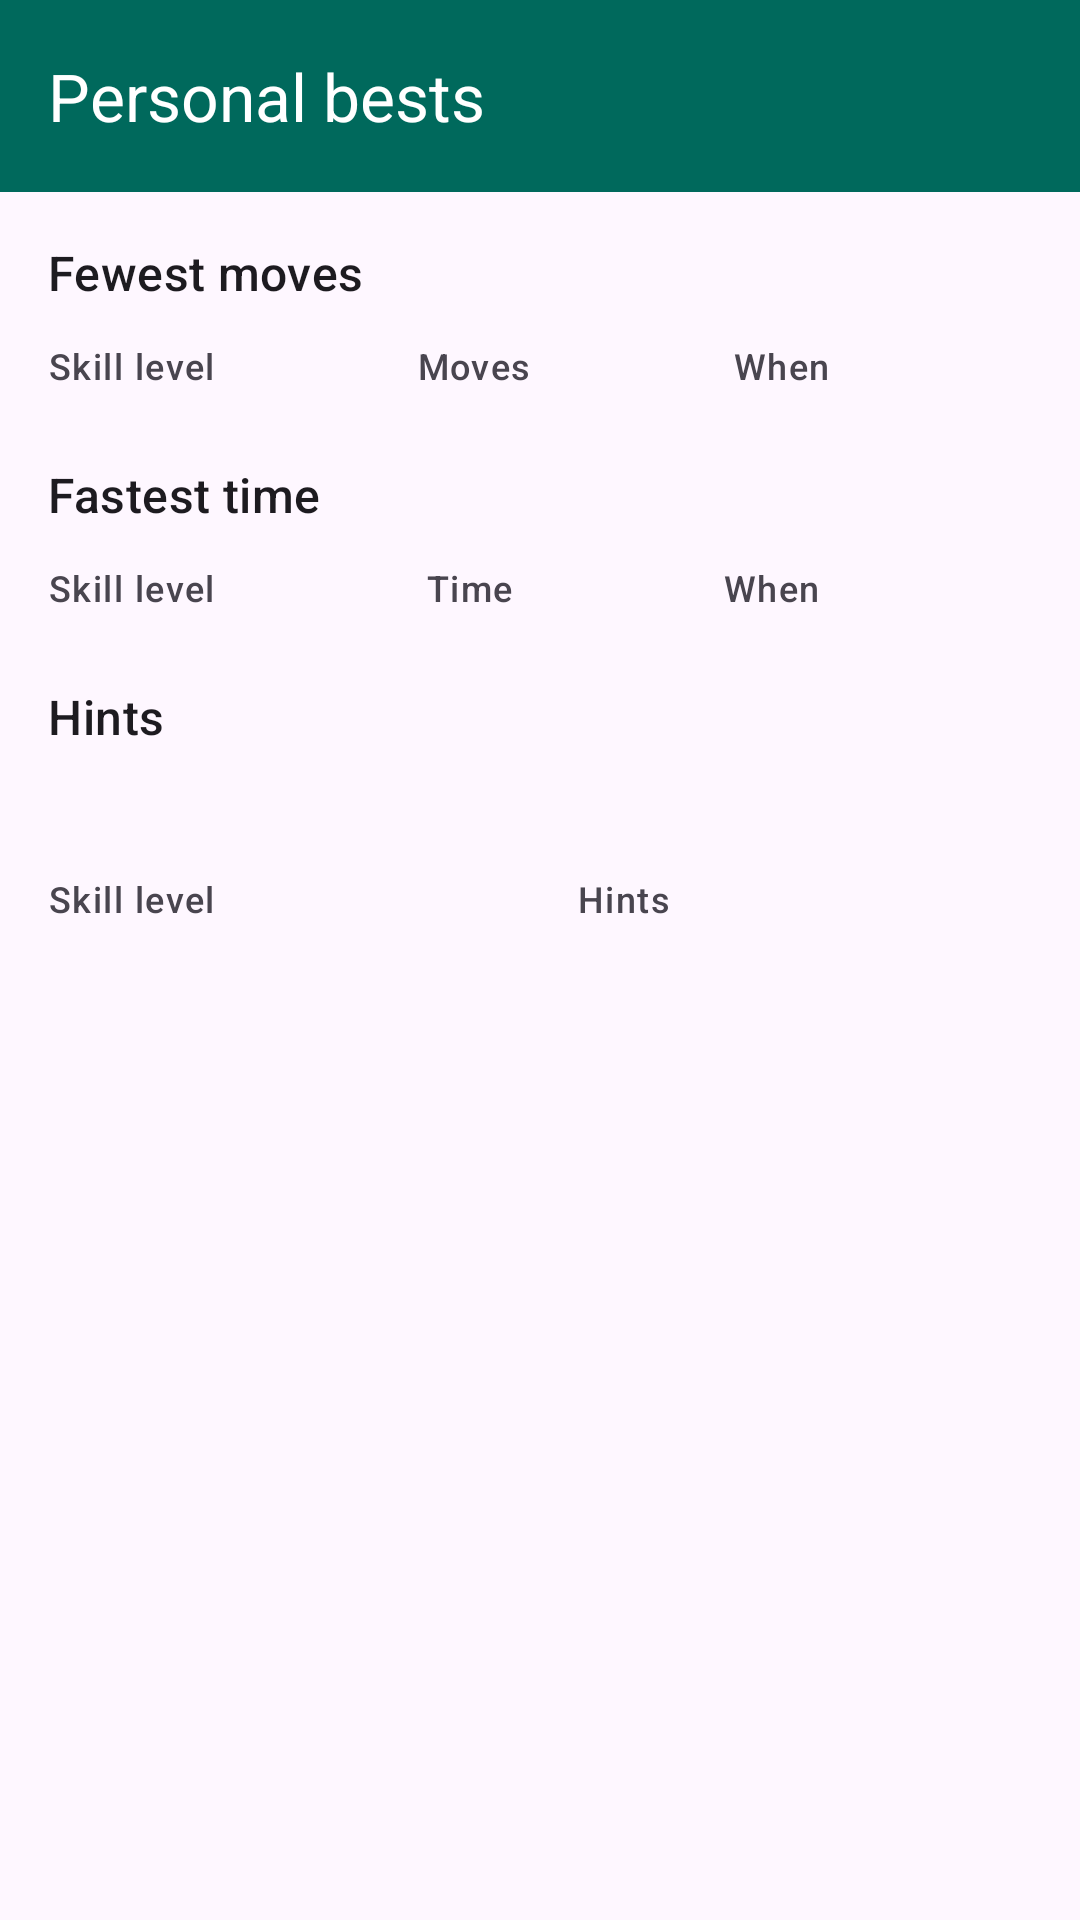

Here is an Android app screen rendered from its layout file. Give the layout XML and the strings, colors and styles it references.
<!-- AndroidManifest.xml: application theme Theme.ScrambledNet2 -->
<!-- res/layout/activity_scores.xml -->
<?xml version="1.0" encoding="utf-8"?>
<LinearLayout xmlns:android="http://schemas.android.com/apk/res/android"
    xmlns:app="http://schemas.android.com/apk/res-auto"
    android:layout_width="match_parent"
    android:layout_height="match_parent"
    android:orientation="vertical">

    
    <com.google.android.material.appbar.MaterialToolbar
        android:id="@+id/scores_toolbar"
        android:layout_width="match_parent"
        android:layout_height="wrap_content"
        android:minHeight="?attr/actionBarSize"
        android:background="?attr/colorPrimary"
        app:title="@string/scores_title"
        app:titleTextColor="@color/brand_on_primary" />

    <ScrollView
        android:id="@+id/scores_scroll"
        android:layout_width="match_parent"
        android:layout_height="match_parent"
        android:clipToPadding="false">

        <LinearLayout
            android:layout_width="match_parent"
            android:layout_height="wrap_content"
            android:orientation="vertical"
            android:paddingHorizontal="@dimen/content_padding_h"
            android:paddingTop="8dp"
            android:paddingBottom="24dp">

            <TextView
                android:layout_width="match_parent"
                android:layout_height="wrap_content"
                android:paddingTop="8dp"
                android:text="@string/scores_movestitle"
                android:textAppearance="?attr/textAppearanceTitleMedium" />

            <TableLayout
                android:id="@+id/moves_table"
                android:layout_width="match_parent"
                android:layout_height="wrap_content"
                android:stretchColumns="0,1,2">

                <TableRow>
                    <TextView
                        android:paddingTop="12dp"
                        android:text="@string/scores_skill"
                        android:textAppearance="?attr/textAppearanceLabelMedium" />
                    <TextView
                        android:paddingTop="12dp"
                        android:text="@string/scores_moves"
                        android:textAppearance="?attr/textAppearanceLabelMedium" />
                    <TextView
                        android:paddingTop="12dp"
                        android:text="@string/scores_when"
                        android:textAppearance="?attr/textAppearanceLabelMedium" />
                </TableRow>
            </TableLayout>

            <TextView
                android:layout_width="match_parent"
                android:layout_height="wrap_content"
                android:paddingTop="24dp"
                android:text="@string/scores_timestitle"
                android:textAppearance="?attr/textAppearanceTitleMedium" />

            <TableLayout
                android:id="@+id/time_table"
                android:layout_width="match_parent"
                android:layout_height="wrap_content"
                android:stretchColumns="0,1,2">

                <TableRow>
                    <TextView
                        android:paddingTop="12dp"
                        android:text="@string/scores_skill"
                        android:textAppearance="?attr/textAppearanceLabelMedium" />
                    <TextView
                        android:paddingTop="12dp"
                        android:text="@string/scores_time"
                        android:textAppearance="?attr/textAppearanceLabelMedium" />
                    <TextView
                        android:paddingTop="12dp"
                        android:text="@string/scores_when"
                        android:textAppearance="?attr/textAppearanceLabelMedium" />
                </TableRow>
            </TableLayout>

            
            <TextView
                android:layout_width="match_parent"
                android:layout_height="wrap_content"
                android:paddingTop="24dp"
                android:text="@string/hints_section"
                android:textAppearance="?attr/textAppearanceTitleMedium" />

            <TextView
                android:id="@+id/hints_total"
                android:layout_width="match_parent"
                android:layout_height="wrap_content"
                android:paddingTop="8dp"
                android:textAppearance="?attr/textAppearanceTitleMedium"
                android:textColor="?attr/colorPrimary" />

            <TableLayout
                android:id="@+id/hints_table"
                android:layout_width="match_parent"
                android:layout_height="wrap_content"
                android:stretchColumns="0,1">

                <TableRow>
                    <TextView
                        android:paddingTop="12dp"
                        android:text="@string/scores_skill"
                        android:textAppearance="?attr/textAppearanceLabelMedium" />
                    <TextView
                        android:paddingTop="12dp"
                        android:text="@string/hints_column_tiles"
                        android:textAppearance="?attr/textAppearanceLabelMedium" />
                </TableRow>
            </TableLayout>
        </LinearLayout>
    </ScrollView>

</LinearLayout>
<!-- resources referenced by this layout -->
<resources>
  <color name="brand_on_primary">#FFFFFF</color>
  <dimen name="content_padding_h">16dp</dimen>
  <string name="hints_column_tiles">Hints</string>
  <string name="hints_section">Hints</string>
  <string name="scores_moves">Moves</string>
  <string name="scores_movestitle">Fewest moves</string>
  <string name="scores_skill">Skill level</string>
  <string name="scores_time">Time</string>
  <string name="scores_timestitle">Fastest time</string>
  <string name="scores_title">Personal bests</string>
  <string name="scores_when">When</string>
  <style name="Theme.ScrambledNet2" parent="Theme.ScrambledNet2.Base" />
  <style name="Theme.ScrambledNet2.Base" parent="Theme.Material3.DayNight.NoActionBar">
          <item name="colorPrimary">@color/brand_primary</item>
          <item name="colorOnPrimary">@color/brand_on_primary</item>
  
          
          <item name="android:statusBarColor">@android:color/transparent</item>
          <item name="android:navigationBarColor">@android:color/transparent</item>
          <item name="android:windowLightStatusBar">false</item>
      </style>
  <color name="brand_primary">#00695C</color>
</resources>
